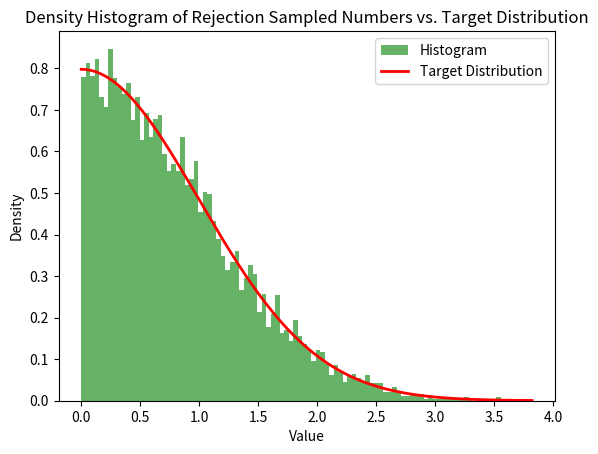

Python code for this plot:
import numpy as np
import matplotlib.pyplot as plt

# Define the target distribution function f(x)
def target_distribution(x):
    return np.sqrt(2 / np.pi) * np.exp(-x**2 / 2)

# Rejection sampling function
def rejection_sampling(n_samples):
    samples = []
    c = np.sqrt(2 / np.pi)  # Normalizing constant

    while len(samples) < n_samples:
        x = np.random.uniform(0,20)  # Sample from the proposal distribution
        u = np.random.uniform(0, c)
        if u < target_distribution(x):
            samples.append(x)

    return np.array(samples)

# Generate 10,000 random numbers using rejection sampling
n_samples = 10000
random_numbers = rejection_sampling(n_samples)

f= plt.figure()
# Plot the density histogram
plt.hist(random_numbers, bins=100, density=True, alpha=0.6, color='g', label='Histogram')

# Plot the target distribution for comparison
x = np.linspace(0, max(random_numbers), 1000)
plt.plot(x, target_distribution(x), 'r-', lw=2, label='Target Distribution')

# Labels and title
plt.xlabel('Value')
plt.ylabel('Density')
plt.title('Density Histogram of Rejection Sampled Numbers vs. Target Distribution')
plt.legend()
plt.show()

f.savefig('Figure_6.pdf',bbox_inches='tight')